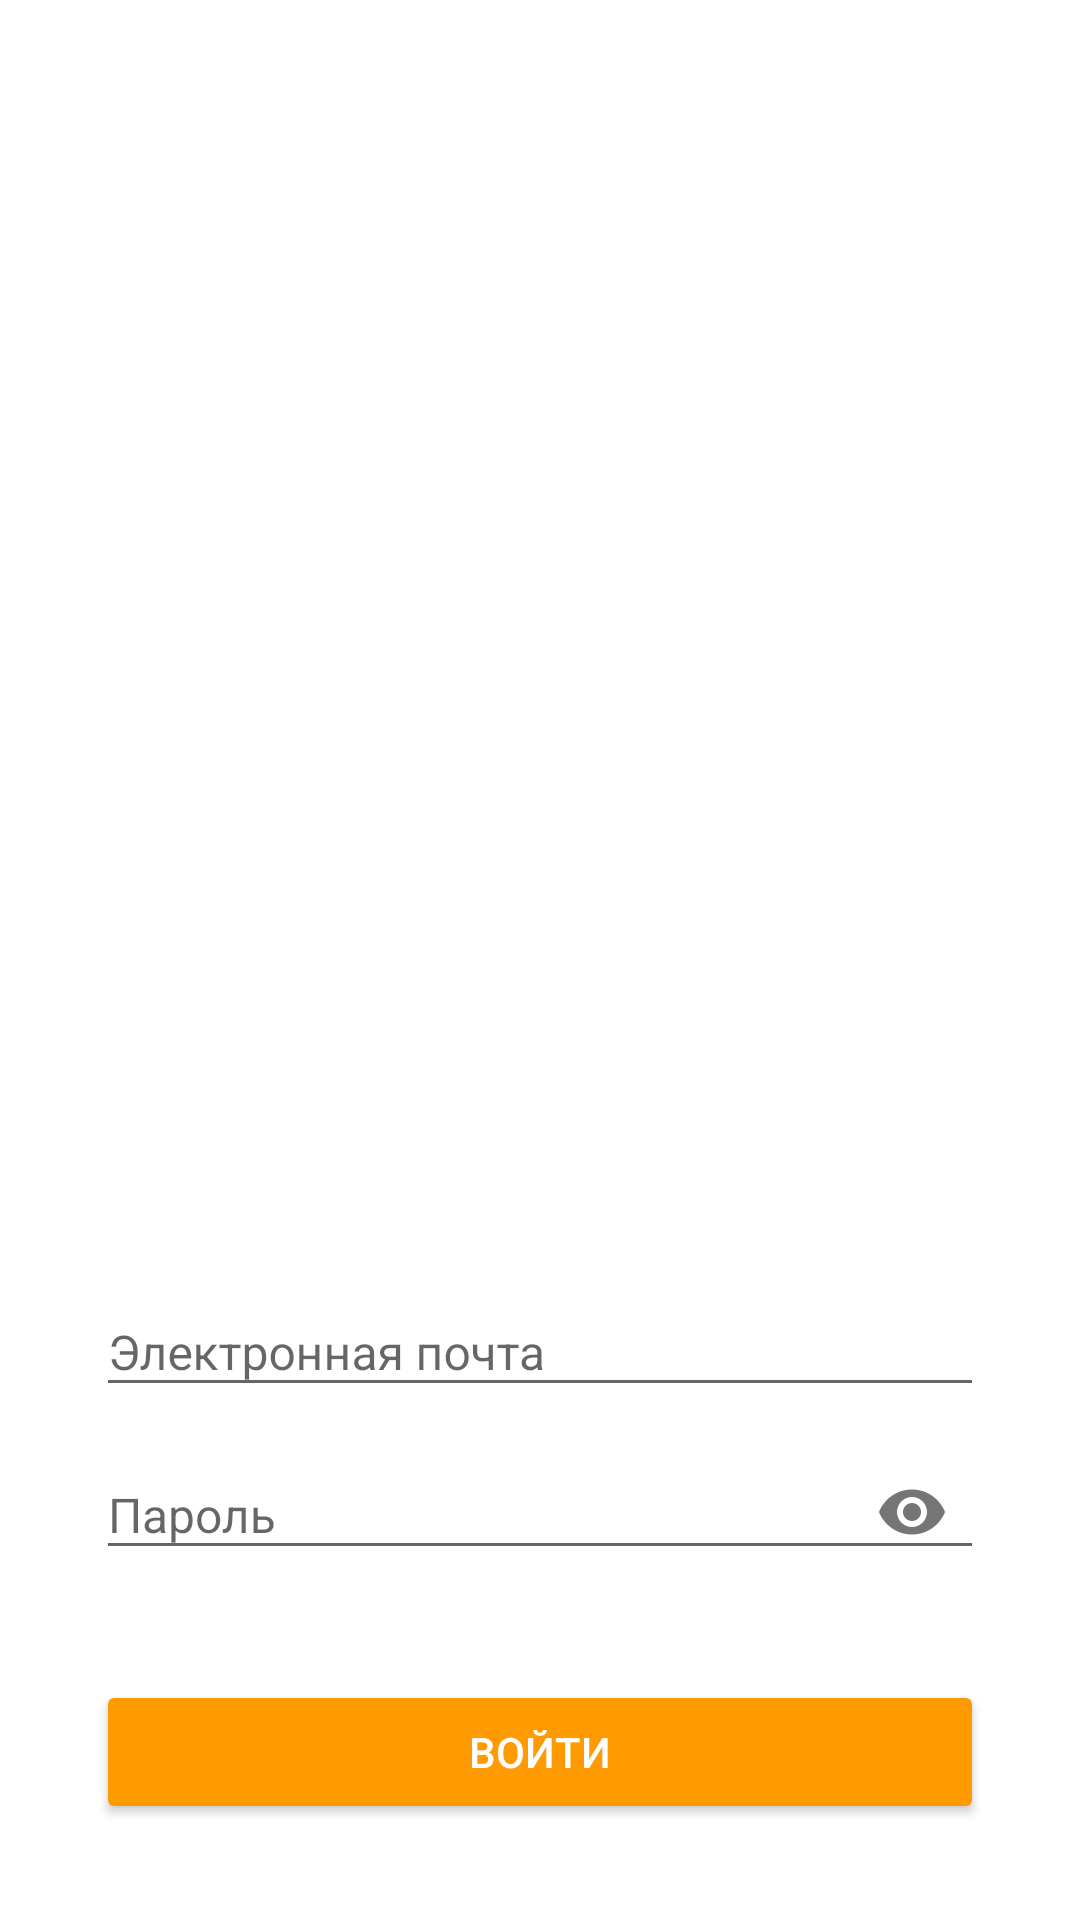

The Android layout XML behind this screen, and the referenced resources:
<!-- AndroidManifest.xml: application theme LightStatusBar -->
<!-- res/layout/activity_login.xml -->
<?xml version="1.0" encoding="utf-8"?>
<LinearLayout xmlns:android="http://schemas.android.com/apk/res/android"
    xmlns:app="http://schemas.android.com/apk/res-auto"
    android:layout_width="match_parent"
    android:layout_height="match_parent"
    android:background="@color/primary"
    android:orientation="vertical">

    <android.support.design.widget.AppBarLayout
        android:layout_width="match_parent"
        android:layout_height="?attr/actionBarSize">

        <android.support.v7.widget.Toolbar
            android:id="@+id/login_tool_bar"
            style="@style/ToolBarStyle" />
    </android.support.design.widget.AppBarLayout>

    <RelativeLayout
        android:id="@+id/root_view"
        android:layout_width="match_parent"
        android:layout_height="match_parent"
        android:padding="@dimen/root_padding">

        <LinearLayout
            android:layout_width="match_parent"
            android:layout_height="wrap_content"
            android:layout_above="@+id/enter_button"
            android:orientation="vertical"
            android:paddingBottom="32dp">

            <android.support.design.widget.TextInputLayout
                android:id="@+id/email_input_layout"
                android:layout_width="match_parent"
                android:layout_height="wrap_content">

                <EditText
                    android:id="@+id/email_edit_text"
                    style="@style/EditTextStyle"
                    android:hint="@string/email_hint"
                    android:inputType="textEmailAddress"
                    android:maxLines="1" />
            </android.support.design.widget.TextInputLayout>

            <android.support.design.widget.TextInputLayout
                android:id="@+id/password_input_layout"
                android:layout_width="match_parent"
                android:layout_height="wrap_content"
                app:passwordToggleContentDescription="@string/forgot_password"
                app:passwordToggleDrawable="@drawable/ic_help_password_black_24_px"
                app:passwordToggleEnabled="true">

                <EditText
                    android:id="@+id/password_edit_text"
                    style="@style/EditTextStyle"
                    android:hint="@string/password_hint"
                    android:inputType="textPassword" />
            </android.support.design.widget.TextInputLayout>
        </LinearLayout>

        <android.support.v7.widget.AppCompatButton
            android:id="@+id/enter_button"
            style="@style/Base.TextAppearance.AppCompat.Widget.Button.Colored"
            android:layout_width="match_parent"
            android:layout_height="wrap_content"
            android:layout_alignParentBottom="true"
            android:text="@string/enter_button_text"
            android:textSize="14sp"
            app:backgroundTint="@color/button_color" />

    </RelativeLayout>
</LinearLayout>
<!-- resources referenced by this layout -->
<resources>
  <color name="button_color">#ff9b00</color>
  <color name="primary">#ffffff</color>
  <dimen name="root_padding">32dp</dimen>
  <string name="email_hint">Электронная почта</string>
  <string name="enter_button_text">Войти</string>
  <string name="forgot_password">Забыли пароль?</string>
  <string name="password_hint">Пароль</string>
  <style name="EditTextStyle">
          <item name="android:layout_width">match_parent</item>
          <item name="android:layout_height">wrap_content</item>
          <item name="android:textSize">16sp</item>
      </style>
  <style name="ToolBarStyle">
          <item name="android:layout_width">match_parent</item>
          <item name="android:layout_height">?attr/actionBarSize</item>
          <item name="android:background">?attr/colorPrimary</item>
  
      </style>
  <style name="LightStatusBar" parent="AppTheme">
          <item name="colorPrimaryDark">@color/primary_dark</item>
      </style>
  <style name="AppTheme" parent="Theme.AppCompat.Light.NoActionBar">
          <item name="colorPrimary">@color/primary</item>
          <item name="colorPrimaryDark">@color/primary_dark</item>
          <item name="colorAccent">@color/accent</item>
          <item name="android:homeAsUpIndicator">@drawable/ic_arrow_back_black_24dp</item>
          <item name="android:actionButtonStyle">@style/ActionButtonStyle</item>
          <item name="android:actionMenuTextColor">@color/accent</item>
          <item name="android:textColorPrimary">@color/primary_text_color</item>
      </style>
  <color name="primary_dark">#f4f4f4</color>
  <color name="accent">#4e92df</color>
  <style name="ActionButtonStyle" parent="AppTheme">
          <item name="android:padding">16dp</item>
      </style>
  <color name="primary_text_color">#414141</color>
</resources>
